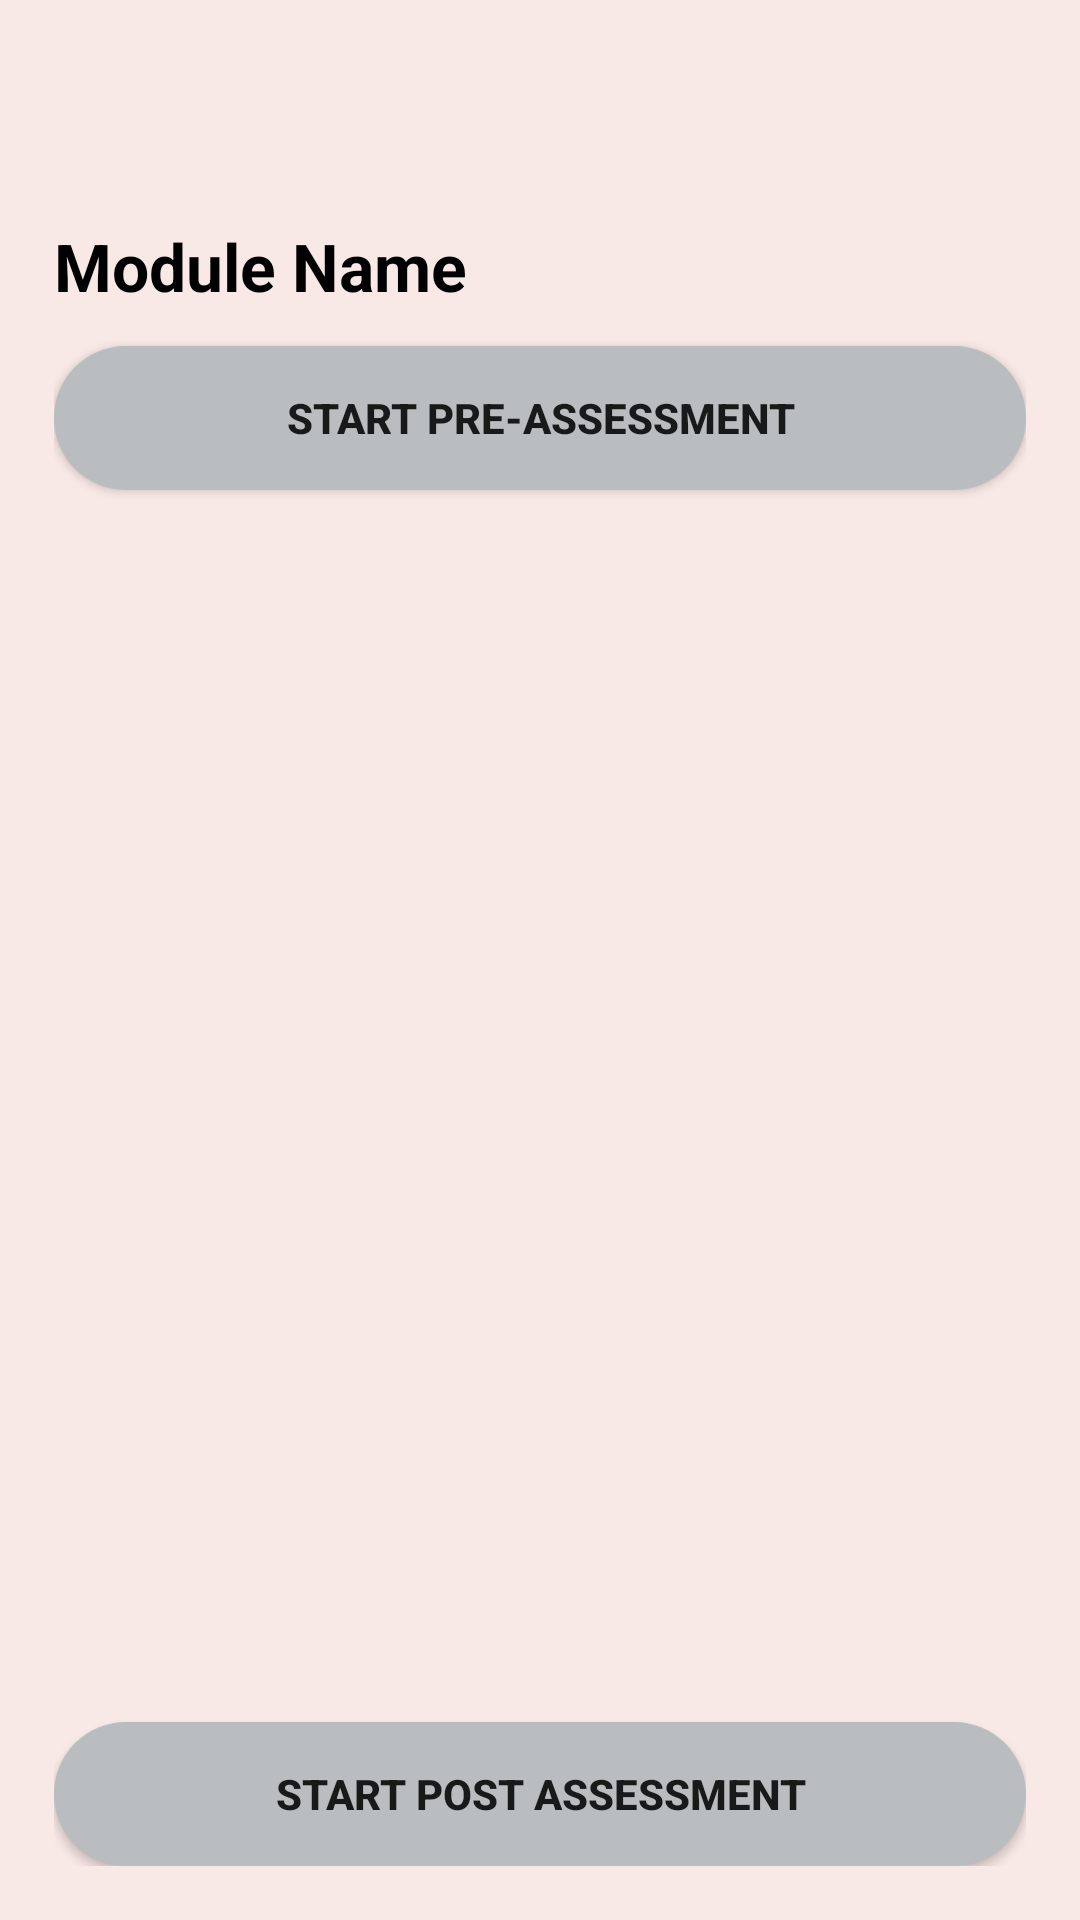

The Android layout XML behind this screen, and the referenced resources:
<!-- AndroidManifest.xml: application theme Theme.CogniSync -->
<!-- res/layout/activity_module_home.xml -->
<?xml version="1.0" encoding="utf-8"?>
<LinearLayout xmlns:android="http://schemas.android.com/apk/res/android"
    android:orientation="vertical"
    android:layout_width="match_parent"
    android:layout_height="match_parent"
    android:background="#F8E8E6">

    
    <LinearLayout
        android:orientation="vertical"
        android:layout_width="match_parent"
        android:layout_height="match_parent"
        android:padding="18dp">

        
        <ImageButton
            android:id="@+id/backButton"
            android:layout_width="44dp"
            android:layout_height="44dp"
            android:src="@drawable/ic_chevron_left"
            android:background="@null"
            android:scaleType="centerInside"
            android:contentDescription="Back"/>

        
        <TextView
            android:id="@+id/tvModuleTitle"
            android:layout_width="wrap_content"
            android:layout_height="wrap_content"
            android:text="Module Name"
            android:textSize="22sp"
            android:textColor="#000000"
            android:textStyle="bold"
            android:layout_marginTop="12dp"/>

        
        <Button
            android:id="@+id/btnStartPre"
            android:layout_width="match_parent"
            android:layout_height="48dp"
            android:text="Start Pre-Assessment"
            android:layout_marginTop="12dp"
            android:textStyle="bold"
            android:background="@drawable/btn_bg"/>

        
        <androidx.recyclerview.widget.RecyclerView
            android:id="@+id/sessionRecyclerView"
            android:layout_width="match_parent"
            android:layout_height="0dp"
            android:layout_weight="1"
            android:layout_marginTop="18dp" />

        
        <Button
            android:id="@+id/btnStartPost"
            android:layout_width="match_parent"
            android:layout_height="48dp"
            android:text="Start Post Assessment"
            android:layout_marginTop="18dp"
            android:textStyle="bold"
            android:background="@drawable/btn_bg"/>

    </LinearLayout>

</LinearLayout>
<!-- resources referenced by this layout -->
<resources>
  <!-- drawable btn_bg (drawable) -->
  <shape xmlns:android="http://schemas.android.com/apk/res/android"
      android:shape="rectangle">
      <solid android:color="#B9BDBF"/>
      <corners android:radius="35dp"/>
  </shape>
  <style name="Theme.CogniSync" parent="Theme.MaterialComponents.DayNight.NoActionBar">
  
  
  
          
          <item name="android:statusBarColor">@android:color/white</item>
          <item name="android:windowLightStatusBar">true</item>
  
      </style>
</resources>
